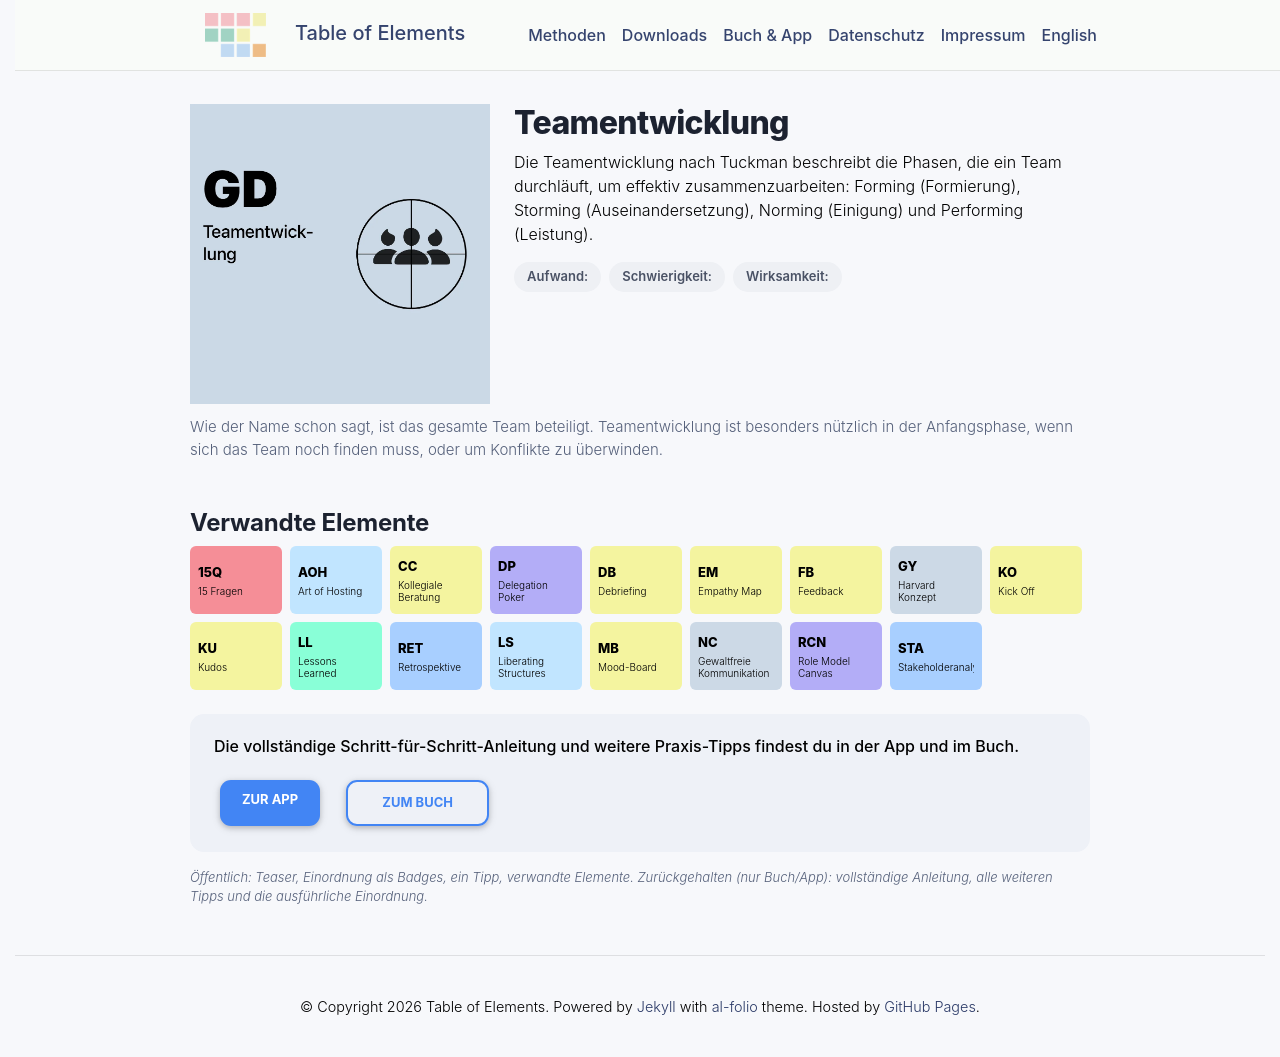

repository: table-of-elements/table-of-elements.github.io · page: de/elements/GD/index.html · generator: jekyll

---
lang: de
layout: default
permalink: /de/elements/GD/
subtitle: "Teamentwicklung"
title: "GD | Teamentwicklung"
description: "Die Teamentwicklung nach Tuckman beschreibt die Phasen, die ein Team durchläuft, um effektiv zusammenzuarbeiten: Forming (Formierung), Storming (Auseinandersetzung), Norming (Einigung) und Performing (Leistung)."
og_image: /assets/img/elements/de/GD.og.png
---

{% include figure.liquid loading="eager" path="assets/img/elements/de/GD.card.png" class="img-fluid" width="300" height="300" alt="GD | Teamentwicklung" %}

# Teamentwicklung

Die Teamentwicklung nach Tuckman beschreibt die Phasen, die ein Team durchläuft, um effektiv zusammenzuarbeiten: Forming (Formierung), Storming (Auseinandersetzung), Norming (Einigung) und Performing (Leistung).
